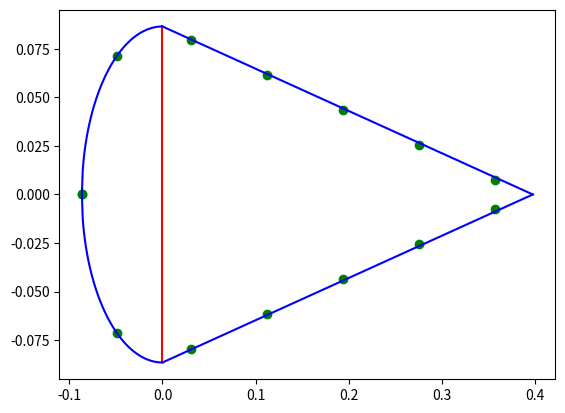

Reproduce this figure in Python.
import numpy as np
import matplotlib.pyplot as plt

h = 17.3*10**(-2) #m
ca = 48.4*10**(-2) #m
stringers = 13
hst = 1.4*10**(-2) #m
wst = 1.8*10**(-2) #m
tst = 1.2*10**(-3) #m
t = 1.1*10**(-3) #m
tspar= 2.5*10**(-3) #m


# plotting stringers as booms

straight = np.sqrt((h / 2) ** 2 + (ca - h / 2) ** 2)  # length of straight section

s = (2*straight +np.pi*h/2)/stringers # distance between stringers

g = s / (h / 2)
h1 = g

# stringer op
z = [-h / 2, -np.cos(h1) * (h / 2)]  # stringer positions on curved section
y = [0, np.sin(h1) * (h / 2)]  # stringer positions on curved section

alpha = h / 2 / (ca - h / 2)

rest = 2 * s - np.pi * (h / 4)
z.append(rest * np.cos(alpha))  # stringer positions on straight section
y.append(h / 2 - rest * np.sin(alpha))  # stringer positions on straight section

for i in range(1, int((stringers+1)/2-2)):
    z.append((rest + i * s) * np.cos(alpha))
    y.append(h / 2 - (rest + i * s) * np.sin(alpha))
# print(np.array(z)+h/2)
# print(y)
plt.scatter(z, y, color = 'green')  # plot upper part    TEMP - TURNED OFF

z2 = np.array(z)
y2 = []
for y_coord in y:
    y2.append(y_coord * -1)

print('y',y)
print('y2',y2)
print('z',z)
plt.scatter(z2, y2, color = 'green')  # plot under part TEMP_ TURNED OFF

rico = (h / 2) / (ca - h / 2)
line = []
graph_straight1 = []
graph_straight2 = []
arange = np.linspace(0, ca - h / 2, 100)
for zz in arange:
    line.append(zz)
    graph_straight1.append(-rico * zz + h / 2)
    graph_straight2.append(rico * zz - h / 2)

plt.plot(arange, graph_straight1,"b")
plt.plot(arange, graph_straight2,"b")

spar_yy = np.linspace(-h/2, h/2, 100)
spar_xx = np.zeros(len(spar_yy))

c1x = -np.linspace(0,h/2,100)
c1y = -np.sqrt((h/2)**2-c1x*c1x)
c2x = -np.linspace(0,h/2,100)
c2y = np.sqrt((h/2)**2-c2x*c2x)

plt.plot(spar_xx, spar_yy, 'r')
plt.plot(c1x,c1y,"b")
plt.plot(c2x,c2y,"b")
plt.show()

# moment of inertia
A_stringer = tst*hst + wst*tst

y_cen = (-(2*(h/2)/(np.pi))*np.pi*(h/2)*t + 2*straight*t*(ca-h/2)/2+sum(A_stringer*np.array(z[1:]))*2+A_stringer*z[0])\
        /(np.pi*(h/2)*t+2*straight*t+tspar*h+stringers*A_stringer)
# print(y_cen)

Izz_stringer = 1/12*tst*hst**3
Iyy_stringer= 1/12*tst*wst**3

Izz_spar =  1/12*tspar*h**3

d2_y = np.square(y)
d2_z = np.square(z[1:]-y_cen)

Steiner_z= 2*A_stringer*(sum(d2_y))
Steiner_y = A_stringer*(h/2+ y_cen)**2 + 2*A_stringer*(sum(d2_z))

Izz_circle = (np.pi * (h/2)**3 * t)/2
Iyy_circle = Izz_circle

Izz_straight = (t*straight/12)*(straight**2 * (np.sin(alpha))**2)*2
Iyy_straight = (t*straight/12)*(straight**2 * (np.cos(alpha))**2)*2

Steiner_circle_y = (2*(h/2)/(np.pi)+y_cen)**2 * (np.pi*(h/2)*t)
Steiner_spar = tspar*h*(y_cen)**2
Steiner_straight_z = 2*(straight*t)*(h/4)**2
Steiner_straight_y = 2*(straight*t)*((ca-h/2)/2-y_cen)**2

Izz_total = Izz_circle + Izz_straight + Steiner_z + Steiner_straight_z + Izz_spar #+ Izz_stringer*stringers
Iyy_total = Iyy_circle +Iyy_straight + Steiner_y  + Steiner_circle_y + Steiner_straight_y+Steiner_spar #+ Iyy_stringer*stringers

print('Izz in m^4:    ',Izz_total, 'Iyy in m^4:   ',Iyy_total)

#enclosed area
Am_cell1 = (np.pi*(h/2)**2)/2
Am_cell2 = (h*(ca-h/2))/2

print('enclosed area cell I:    ',Am_cell1, 'enclosed area cell II:     ', Am_cell2)





